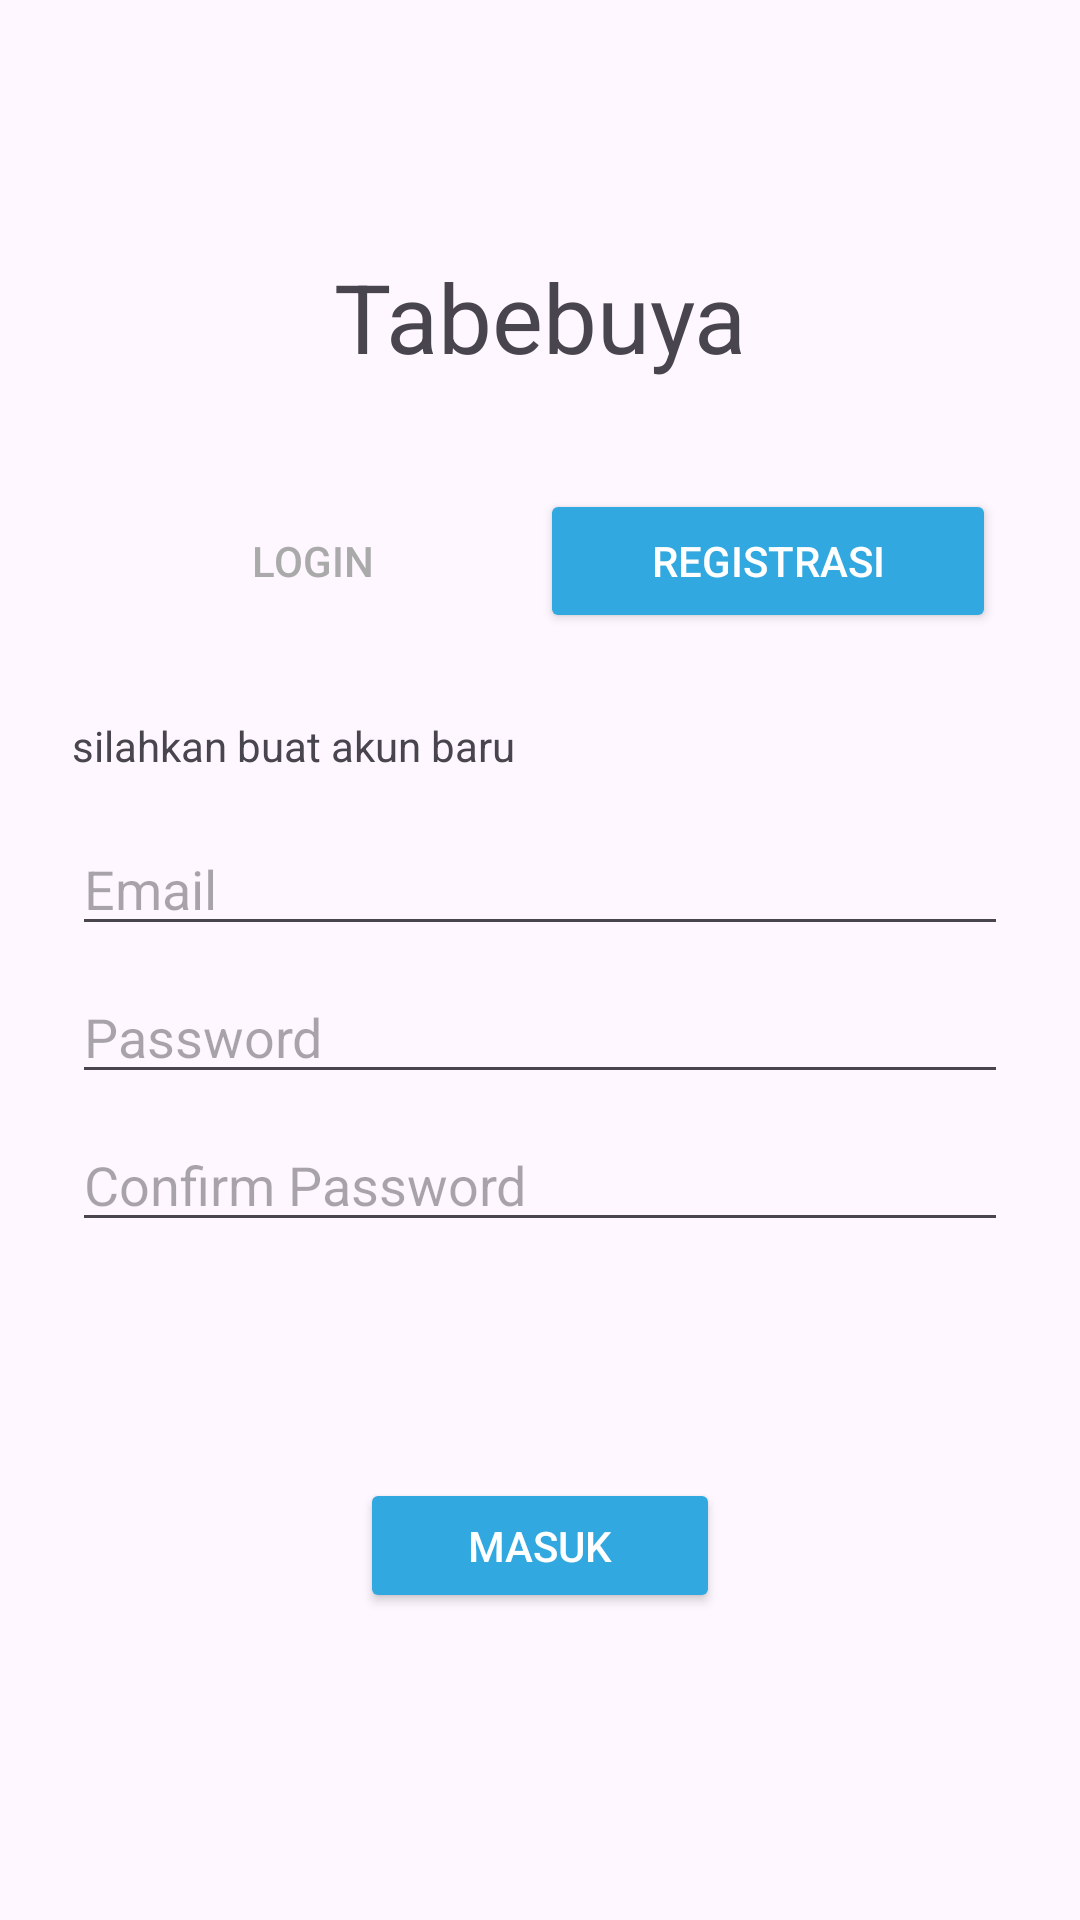

Here is an Android app screen rendered from its layout file. Give the layout XML and the strings, colors and styles it references.
<!-- AndroidManifest.xml: application theme Theme.ReservasiRestaurant -->
<!-- res/layout/fragment_registrasi.xml -->
<?xml version="1.0" encoding="utf-8"?>
<androidx.constraintlayout.widget.ConstraintLayout
    xmlns:android="http://schemas.android.com/apk/res/android"
    xmlns:app="http://schemas.android.com/apk/res-auto"
    android:layout_width="match_parent"
    android:layout_height="match_parent"
    android:padding="24dp">

    <TextView
        android:id="@+id/tv_logo"
        android:layout_width="wrap_content"
        android:layout_height="wrap_content"
        android:text="Tabebuya"
        android:textSize="32sp"
        app:layout_constraintTop_toTopOf="parent"
        app:layout_constraintStart_toStartOf="parent"
        app:layout_constraintEnd_toEndOf="parent"
        android:layout_marginTop="60dp"/>

    <LinearLayout
        android:id="@+id/toggle_container"
        android:layout_width="match_parent"
        android:layout_height="wrap_content"
        android:orientation="horizontal"
        android:padding="4dp"
        app:layout_constraintTop_toBottomOf="@id/tv_logo"
        android:layout_marginTop="32dp">

        <Button
            android:id="@+id/btn_login"
            android:layout_width="0dp"
            android:layout_height="wrap_content"
            android:layout_weight="1"
            android:text="Login"
            android:background="@android:color/transparent"
            android:textColor="@android:color/darker_gray"/>

        <Button
        android:id="@+id/btn_registrasi"
        android:layout_width="0dp"
        android:layout_height="wrap_content"
        android:layout_weight="1"
        android:text="Registrasi"
            android:backgroundTint="#32A8E0"
        android:textColor="@android:color/white" />
    </LinearLayout>

    <TextView
        android:id="@+id/tv_instruction"
        android:layout_width="wrap_content"
        android:layout_height="wrap_content"
        android:text="silahkan buat akun baru" android:layout_marginTop="24dp"
        app:layout_constraintTop_toBottomOf="@id/toggle_container"
        app:layout_constraintStart_toStartOf="parent"/>

    <com.google.android.material.textfield.TextInputEditText
        android:id="@+id/et_email_reg"
        android:layout_width="match_parent"
        android:layout_height="wrap_content"
        android:hint="Email"
        android:inputType="textEmailAddress"
        app:layout_constraintTop_toBottomOf="@id/tv_instruction"
        android:layout_marginTop="16dp"/>

    <com.google.android.material.textfield.TextInputEditText
        android:id="@+id/et_password_reg"
        android:layout_width="match_parent"
        android:layout_height="wrap_content"
        android:hint="Password"
        android:inputType="textPassword"
        app:layout_constraintTop_toBottomOf="@id/et_email_reg"
        android:layout_marginTop="8dp"/>

    <com.google.android.material.textfield.TextInputEditText
        android:id="@+id/et_confirm_password_reg"
        android:layout_width="match_parent"
        android:layout_height="wrap_content"
        android:hint="Confirm Password"
        android:inputType="textPassword"
        app:layout_constraintTop_toBottomOf="@id/et_password_reg"
        android:layout_marginTop="8dp"/>

    <Button
        android:id="@+id/btn_submit_reg"
        android:layout_width="120dp"
        android:layout_height="45dp"
        android:layout_gravity="center"
        android:backgroundTint="#32A8E0"
        android:text="Masuk"
        android:textColor="#FFFFFF"
        app:layout_constraintBottom_toBottomOf="parent"
        app:layout_constraintEnd_toEndOf="parent"
        app:layout_constraintStart_toStartOf="parent"
        app:layout_constraintTop_toBottomOf="@+id/et_confirm_password_reg" />

</androidx.constraintlayout.widget.ConstraintLayout>
<!-- resources referenced by this layout -->
<resources>
  <style name="Theme.ReservasiRestaurant" parent="Base.Theme.ReservasiRestaurant" />
  <style name="Base.Theme.ReservasiRestaurant" parent="Theme.Material3.DayNight.NoActionBar">
          
          
      </style>
</resources>
